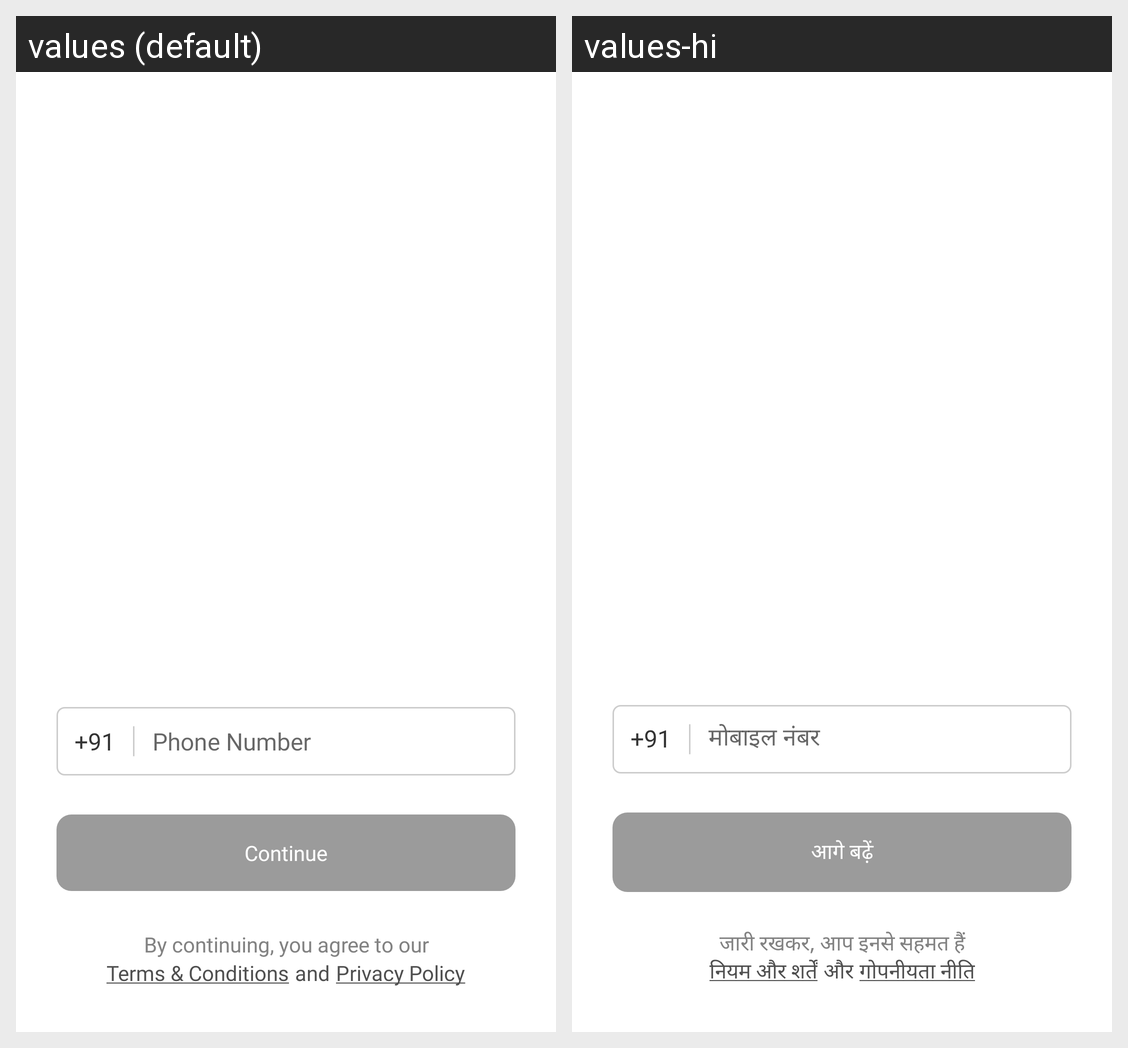

Here is an Android app screen in its default locale and in the app's own translations. Write out the translated-string differences for the strings that appear on this screen.
Android screen res/layout/fragment_signup_or_login.xml rendered under 2 locales, left to right: values (default), values-hi. Device: Nexus 5 (rendered at 1080×1920; each locale shown at half size, 540×960, under a caption strip naming it); theme Theme.HumaraNagar.
Strings drawn on this screen, with the default value and each locale's value (text and hints the layout hard-codes, and strings that could not be matched under every locale, appear in the picture but are not listed):

country_code
  values: +91
  values-hi: +91  [not translated; the default value is used]

phone_number
  values: Phone Number
  values-hi: मोबाइल नंबर

continue_text
  values: Continue
  values-hi: आगे बढ़ें

by_continuing_you_agree_to_our
  values: By continuing, you agree to our
  values-hi: जारी रखकर, आप इनसे सहमत हैं

terms_amp_conditions
  values: Terms & Conditions
  values-hi: नियम और शर्तें

and
  values: and
  values-hi: और

privacy_policy
  values: Privacy Policy
  values-hi: गोपनीयता नीति
